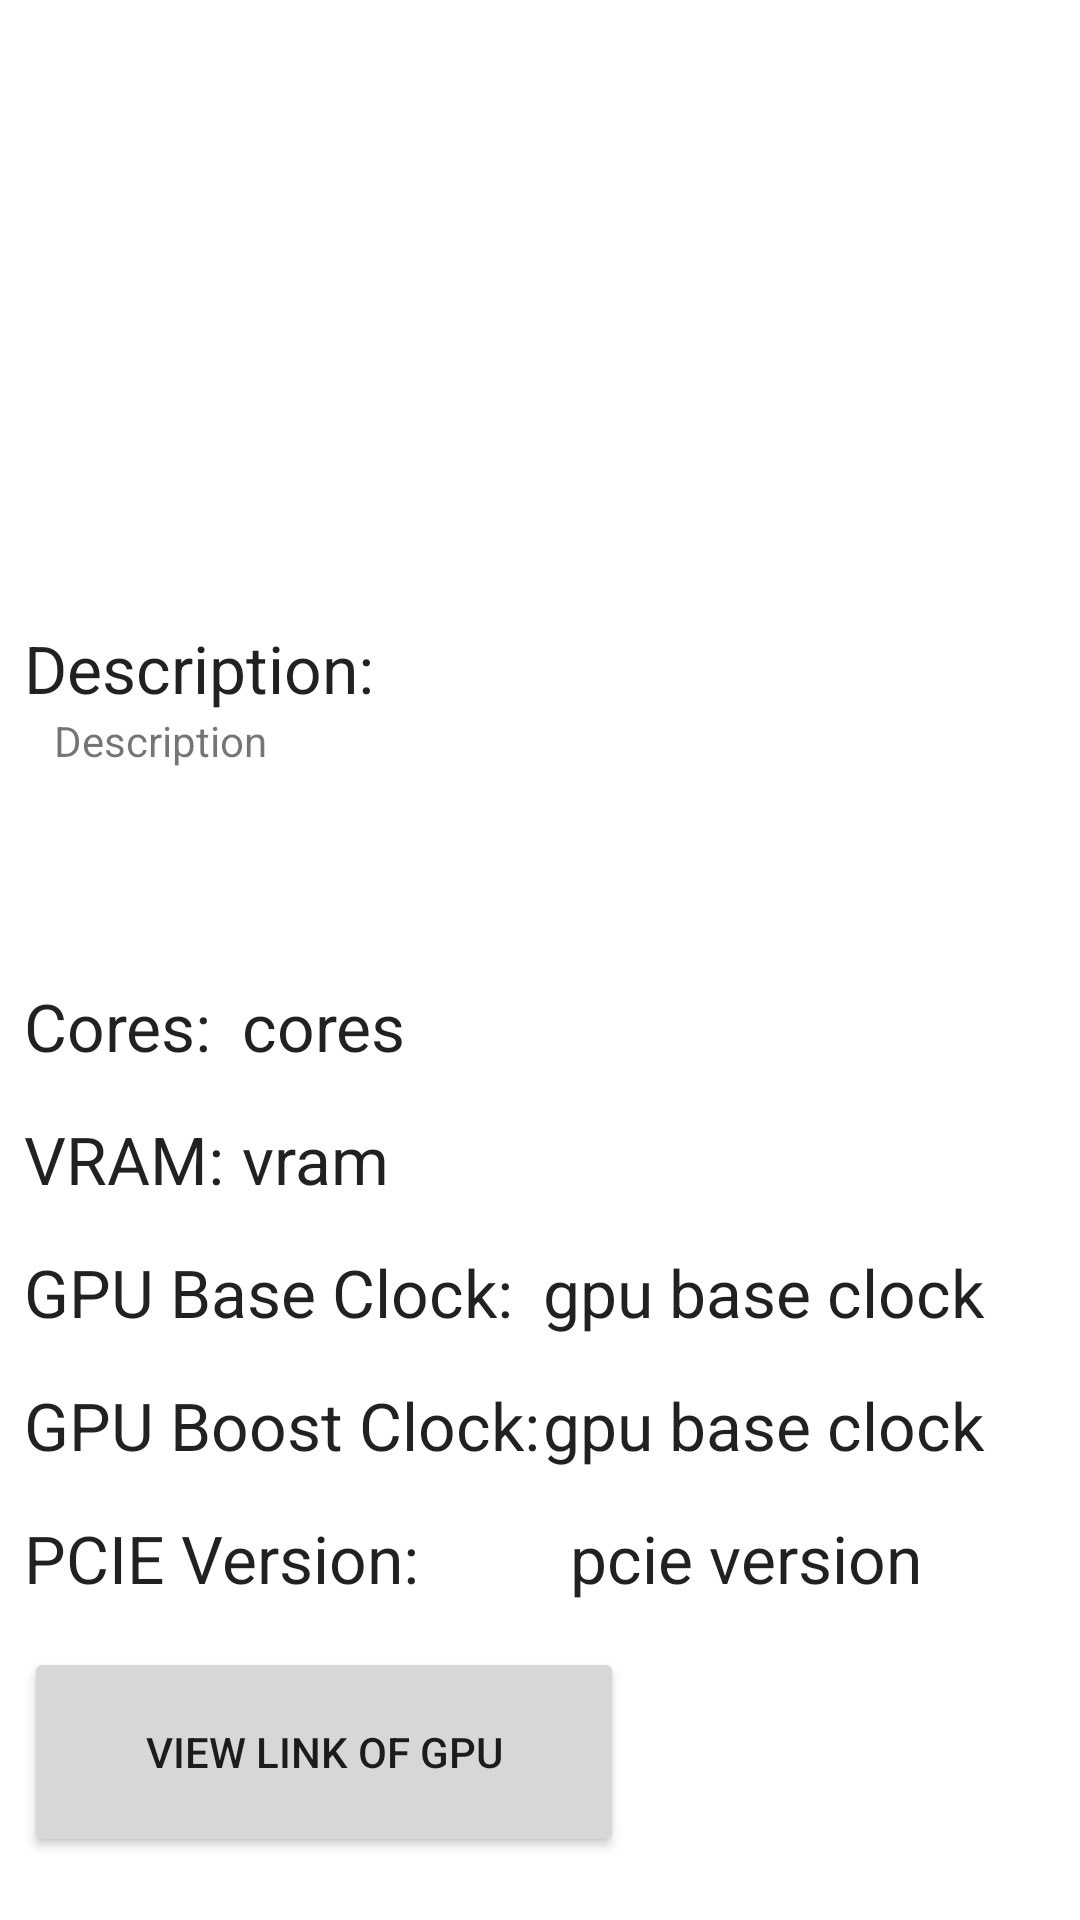

This screen was rendered from an Android layout file. Write that file and the resources it references.
<!-- AndroidManifest.xml: application theme Theme.CompartyApp -->
<!-- res/layout/activity_view_g_p_u.xml -->
<?xml version="1.0" encoding="utf-8"?>
<LinearLayout xmlns:android="http://schemas.android.com/apk/res/android"
    xmlns:app="http://schemas.android.com/apk/res-auto"
    xmlns:tools="http://schemas.android.com/tools"
    android:layout_width="match_parent"
    android:layout_height="match_parent"
    tools:context=".ViewGPU">

    <RelativeLayout
        android:layout_width="match_parent"
        android:layout_height="wrap_content"
        android:padding="8dp">
        <ImageView
            android:layout_width="match_parent"
            android:layout_height="200dp"
            android:id="@+id/gpuImage">
        </ImageView>

        <TextView
            android:id="@+id/gpuDescription"
            android:layout_width="wrap_content"
            android:layout_height="wrap_content"
            android:text="Description:"
            android:layout_below="@+id/gpuImage"
            android:textAppearance="@style/TextAppearance.AppCompat.Large"></TextView>
        <TextView
            android:id="@+id/textDescriptionGPU"
            android:maxLines="5"
            android:layout_marginLeft="10dp"
            android:layout_width="match_parent"
            android:layout_height="wrap_content"
            android:layout_below="@+id/gpuDescription"
            android:text="Description"></TextView>

        <TextView
            android:layout_marginTop="90dp"
            android:id="@+id/gpuCores"
            android:layout_width="wrap_content"
            android:layout_height="wrap_content"
            android:text="Cores:"
            android:layout_below="@+id/gpuDescription"
            android:textAppearance="@style/TextAppearance.AppCompat.Large"></TextView>
        <TextView
            android:layout_marginTop="90dp"
            android:id="@+id/textCores"
            android:layout_marginLeft="10dp"
            android:layout_width="match_parent"
            android:layout_height="wrap_content"
            android:layout_toRightOf="@id/gpuCores"
            android:layout_below="@+id/gpuDescription"
            android:text="cores"
            android:textAppearance="@style/TextAppearance.AppCompat.Large"></TextView>

        <TextView
            android:layout_marginTop="15dp"
            android:id="@+id/gpuVRAM"
            android:layout_width="wrap_content"
            android:layout_height="wrap_content"
            android:text="VRAM:"
            android:layout_below="@+id/gpuCores"
            android:textAppearance="@style/TextAppearance.AppCompat.Large"></TextView>
        <TextView
            android:layout_marginTop="15dp"
            android:id="@+id/textVRAM"
            android:layout_marginLeft="10dp"
            android:layout_width="match_parent"
            android:layout_height="wrap_content"
            android:layout_toRightOf="@id/gpuCores"
            android:layout_below="@+id/gpuCores"
            android:text="vram"
            android:textAppearance="@style/TextAppearance.AppCompat.Large"></TextView>

        <TextView
            android:layout_marginTop="15dp"
            android:id="@+id/gpuBaseClock"
            android:layout_width="wrap_content"
            android:layout_height="wrap_content"
            android:text="GPU Base Clock:"
            android:layout_below="@+id/gpuVRAM"
            android:textAppearance="@style/TextAppearance.AppCompat.Large"></TextView>
        <TextView
            android:layout_marginTop="15dp"
            android:id="@+id/textGPUBaseClock"
            android:layout_marginLeft="10dp"
            android:layout_width="match_parent"
            android:layout_height="wrap_content"
            android:layout_toRightOf="@id/gpuBaseClock"
            android:layout_below="@+id/gpuVRAM"
            android:text="gpu base clock"
            android:textAppearance="@style/TextAppearance.AppCompat.Large"></TextView>

        <TextView
            android:layout_marginTop="15dp"
            android:id="@+id/gpuBoostClock"
            android:layout_width="wrap_content"
            android:layout_height="wrap_content"
            android:text="GPU Boost Clock:"
            android:layout_below="@+id/gpuBaseClock"
            android:textAppearance="@style/TextAppearance.AppCompat.Large"></TextView>
        <TextView
            android:layout_marginTop="15dp"
            android:id="@+id/textGPUBoostClock"
            android:layout_marginLeft="10dp"
            android:layout_width="match_parent"
            android:layout_height="wrap_content"
            android:layout_toRightOf="@id/gpuBaseClock"
            android:layout_below="@+id/gpuBaseClock"
            android:text="gpu base clock"
            android:textAppearance="@style/TextAppearance.AppCompat.Large"></TextView>

        <TextView
            android:layout_marginTop="15dp"
            android:id="@+id/gpuPCIEVersion"
            android:layout_width="wrap_content"
            android:layout_height="wrap_content"
            android:text="PCIE Version:"
            android:layout_below="@+id/gpuBoostClock"
            android:textAppearance="@style/TextAppearance.AppCompat.Large"></TextView>
        <TextView
            android:layout_marginTop="15dp"
            android:id="@+id/textPCIEVersion"
            android:layout_marginLeft="10dp"
            android:layout_width="match_parent"
            android:layout_height="wrap_content"
            android:layout_toRightOf="@id/gpuBoostClock"
            android:layout_below="@+id/gpuBoostClock"
            android:text="pcie version"
            android:textAppearance="@style/TextAppearance.AppCompat.Large"></TextView>

        <Button
            android:id="@+id/gpuWebview"
            android:layout_width="200dp"
            android:layout_height="70dp"
            android:text="View Link of GPU"
            android:layout_below="@+id/gpuPCIEVersion"
            android:layout_marginTop="15dp">
        </Button>

        <TextView
            android:id="@+id/textLinkGPU"
            android:layout_marginLeft="10dp"
            android:layout_width="match_parent"
            android:layout_height="wrap_content"
            android:visibility="invisible">
        </TextView>

    </RelativeLayout>

</LinearLayout>
<!-- resources referenced by this layout -->
<resources>
  <style name="Theme.CompartyApp" parent="Theme.MaterialComponents.DayNight.DarkActionBar">
          
          <item name="colorPrimary">@color/purple_500</item>
          <item name="colorPrimaryVariant">@color/purple_700</item>
          <item name="colorOnPrimary">@color/white</item>
          
          <item name="colorSecondary">@color/teal_200</item>
          <item name="colorSecondaryVariant">@color/teal_700</item>
          <item name="colorOnSecondary">@color/black</item>
          
          <item name="android:statusBarColor" tools:targetApi="l">?attr/colorPrimaryVariant</item>
          
      </style>
  <!-- not gathered from this repository: default colours our renderer supplied (Android Studio template values) -->
  <color name="purple_500">#FF6200EE</color>
  <color name="purple_700">#FF3700B3</color>
  <color name="teal_200">#FF03DAC5</color>
  <color name="teal_700">#FF018786</color>
  <color name="black">#FF000000</color>
  <color name="white">#FFFFFFFF</color>
</resources>
